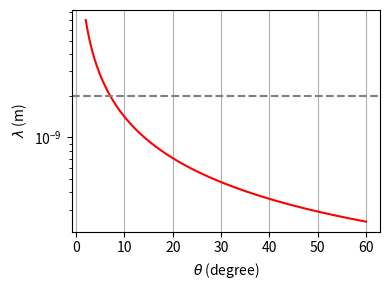

Here is the Python script that generated this plot:
# plot the relation of twisted angle and moire pattern length in graphene
# The relation is given by lambda = a/(2*sin(theta/2)), where a is the lattice constant of graphene
# The plot is in log scale, and the horizontal line is lambda = 2 nm

import numpy as np
import matplotlib.pyplot as plt

a = 0.246e-9 #unit: m

# define the theta angle from 2 to 60 degree
theta_angle = np.linspace(2,60,600)

def lambda_length(theta_angle):
    theta_radius = theta_angle/180*3.14159
    return a/(2*np.sin(theta_radius/2))

print(lambda_length(1.1))
# plot the relation of theta and lambda
fig, ax = plt.subplots()
fig.set_size_inches(4, 3)
# plot lambda_length in log scale
plt.plot(theta_angle, lambda_length(theta_angle), 'r')
# set x label as theta, Set y label as lambda
plt.xlabel(r'$\theta$ (degree)')
plt.ylabel(r'$\lambda$ (m)')
plt.yscale('log')
plt.tight_layout()
# show  only the vertical grid background
plt.grid(axis='x')
# show the horizontal line of lambda = 2 nm
plt.axhline(y=2e-9, color='grey', linestyle='--')
plt.show()